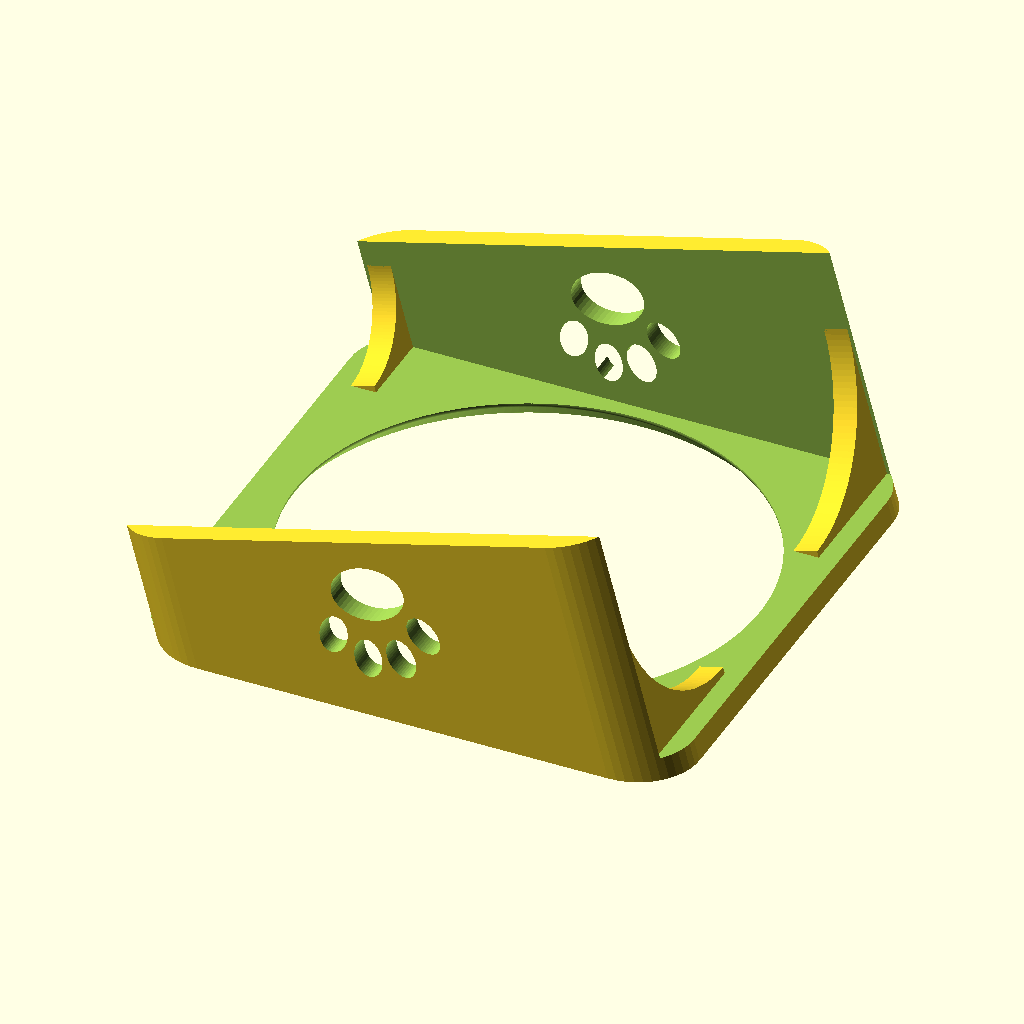
Cell 1 — every parameter at its default value.
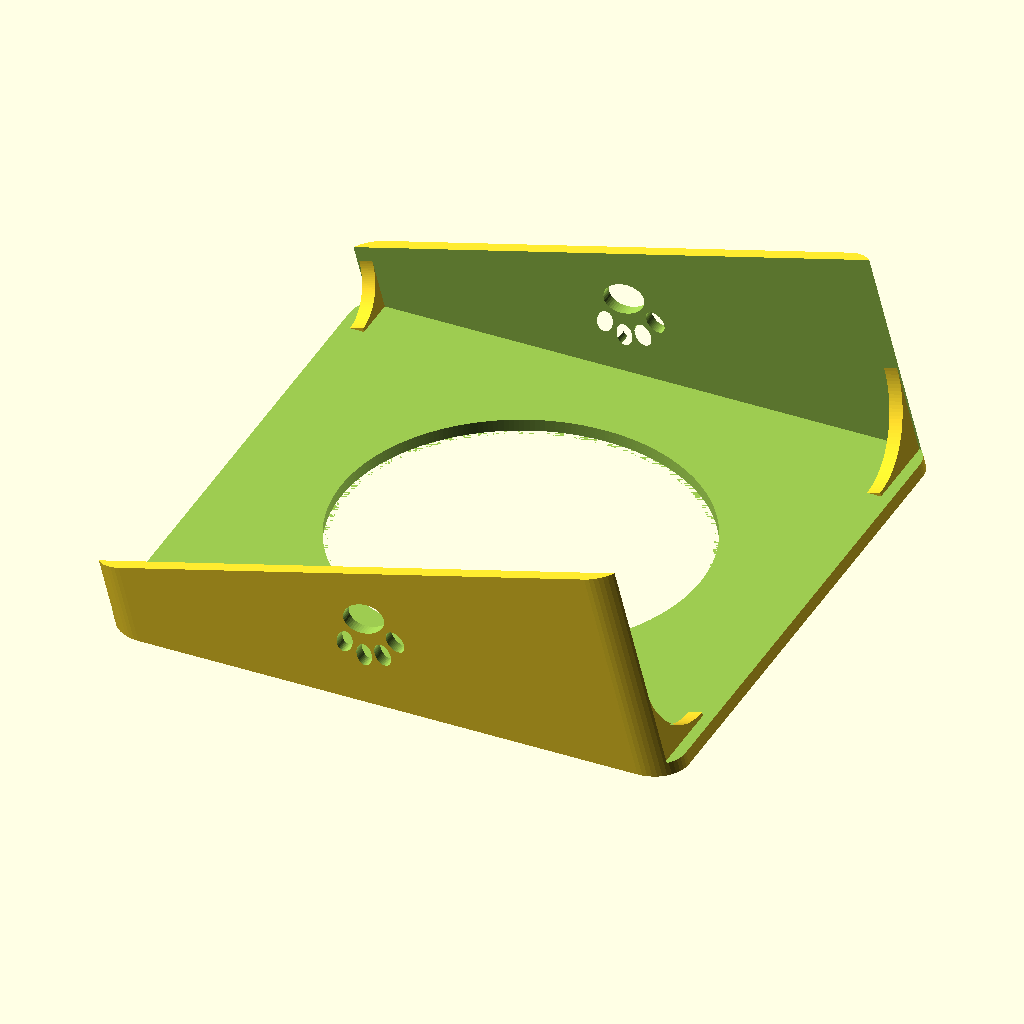
Cell 2: BORDA_D = 314 (everything else at default).
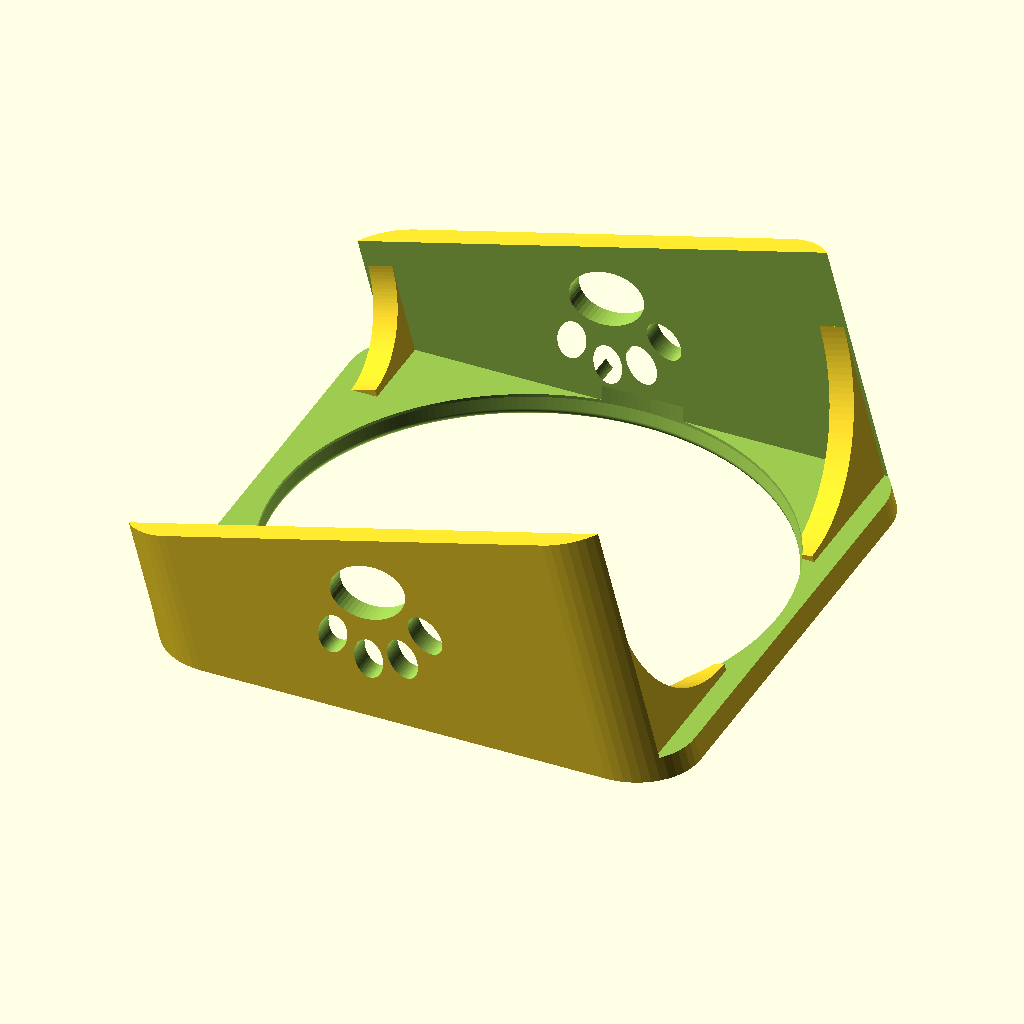
Cell 3: the same model with ANGULO_RAMPA = 100.
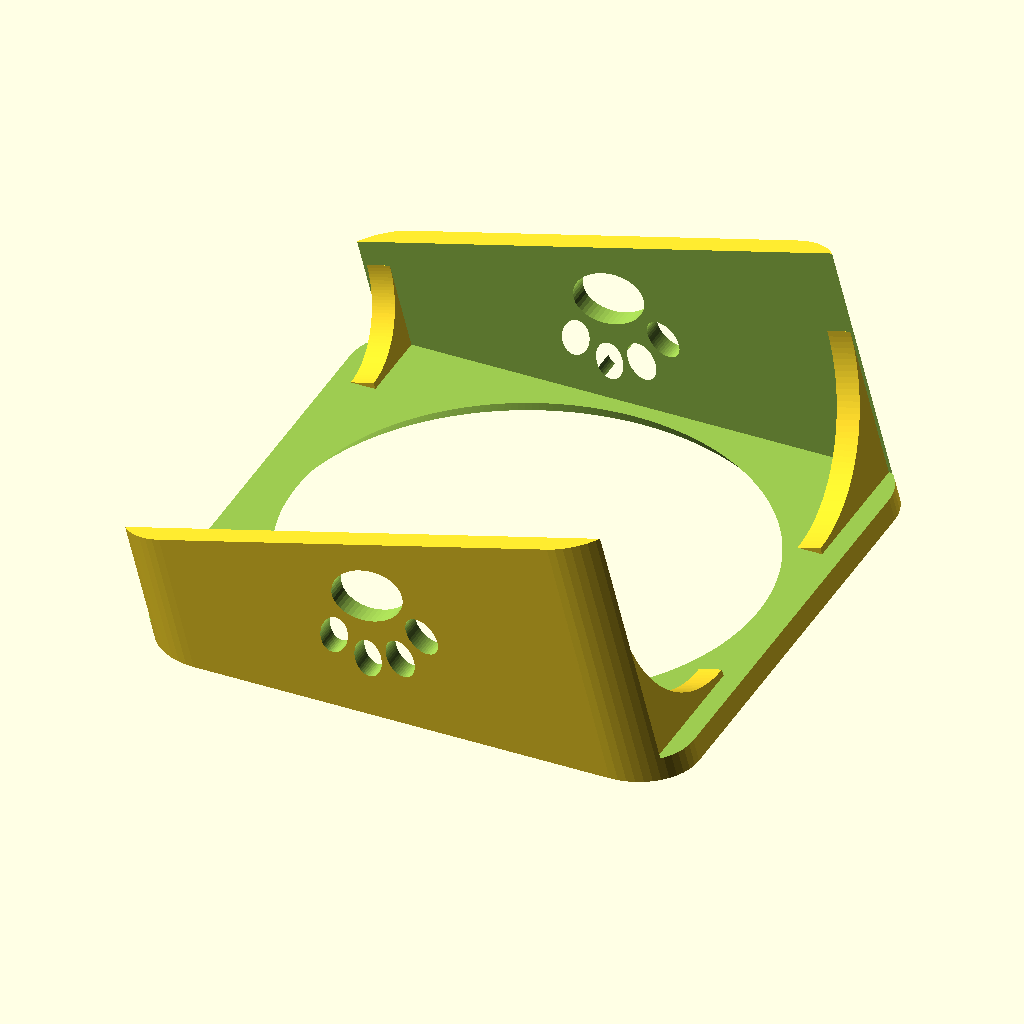
Cell 4 — PROF_RAMPA set to 12, the other parameters unchanged.
All cells are drawn from the same view direction (rotation 55°, 0°, 25°, orthographic, colour scheme Cornfield), but the view is re-fitted for each cell, so position and scale can differ between cells as well as the parameter.
Source of the model, suporte-pote-gato/suporte_pote_gato_v8.scad:
// Suporte inclinado para pote de gato (v8, OpenSCAD)
//
// Placa inclinada com furo passante, duas pernas laterais com patinha vazada
// e quatro reforcos curvos (2 atras, 2 na frente).
//
// Assento em rampa conica (funil): a boca e larga e a rampa estreita para
// baixo ate o furo. A borda do pote apoia no MEIO da rampa, entao ele se
// centraliza sozinho, tem folga para entrar e nao cai pelo furo.
// A rampa e a unica superficie de apoio, sem prateleira plana, e tem
// inclinacao de 45 graus ou mais. Assim a peca imprime sem suporte e o
// assento sai liso.
//
// O modelo sai na orientacao de impressao: face do pote na mesa (z = 0).
// Unidades em milimetros. L = medida lida, E = estimada.

/* [Pote] */
BORDA_D = 157;       // L  diametro da borda larga do pote
CORPO_D = 130;       // E  diametro do corpo abaixo da borda (so para conferir o furo)

/* [Rampa] */
ANGULO_RAMPA = 50;   // graus em relacao a horizontal; 45 ou mais imprime sem suporte (44 fica no limite)
PROF_RAMPA   = 6.0;  // profundidade da rampa; quanto maior, maior a boca e menor o furo
RAIO_BORDA   = 2.0;  // arredondamento da boca e do fundo da rampa

/* [Estrutura] */
INCLINACAO     = 15;   // graus
PLACA          = 7;    // espessura da placa, perpendicular a face (precisa ser maior que PROF_RAMPA)
PERNA          = 7;    // espessura de cada lateral
ALTURA_FRENTE  = 40;   // E  altura do lado baixo (precisa passar a profundidade do corpo do pote)
RAIO_CANTO     = 20;   // arredondamento dos cantos, vista de cima
PATA           = 38;   // altura da patinha vazada
REFORCO_TRAS   = 48;   // tamanho do reforco curvo atras
REFORCO_FRENTE = 26;   // tamanho do reforco curvo na frente
REFORCO_ESP    = 8;    // espessura dos reforcos, no sentido do comprimento

/* [Resolucao] */
RES = 240;             // lados do cone da rampa (use 96 para testar rapido)
$fn = 48;              // lados dos arcos pequenos

// ---------- Calculos derivados ----------
t = INCLINACAO;
avanco  = PROF_RAMPA / tan(ANGULO_RAMPA);              // avanco horizontal da rampa
R_BOCA  = BORDA_D / 2 + avanco / 2;                    // raio da boca, na face
R_FURO  = BORDA_D / 2 - avanco / 2;                    // raio do furo, no fundo da rampa
R_MAX   = 100;                                         // maior que a peca, so para o cortador

LARGURA = 2 * R_BOCA + 2 * PERNA;                      // largura total
comp    = LARGURA * cos(t);                            // comprimento no chao
function z_topo(x) = ALTURA_FRENTE + x * tan(t);       // altura da face inclinada
alt_fundo = z_topo(comp);
e = PLACA / cos(t);                                    // espessura vertical da placa
centro_face = [comp / 2, 0, z_topo(comp / 2)];         // centro da rampa na face

echo(str("Boca D", 2 * R_BOCA, " | furo D", 2 * R_FURO,
         " | folga da boca por lado ", R_BOCA - BORDA_D / 2,
         " | pote apoia a ", PROF_RAMPA / 2, " mm da face",
         " | largura ", LARGURA, " | comprimento no chao ", comp));

// ---------- Corpo: cunha, miolo oco e reforcos ----------
// Extruda um perfil 2D (x, z) na direcao Y, centrado em Y = 0.
module extrude_y(largura) {
    rotate([90, 0, 0]) linear_extrude(height = largura, center = true) children();
}

module cunha() {
    extrude_y(LARGURA)
        polygon([[0, 0], [comp, 0], [comp, alt_fundo], [0, ALTURA_FRENTE]]);
}

module miolo() {
    extrude_y(LARGURA - 2 * PERNA)
        polygon([[-1, -1], [comp + 1, -1],
                 [comp + 1, z_topo(comp + 1) - e], [-1, z_topo(-1) - e]]);
}

// Reforco com curva para dentro, ligando a perna a placa.
// lado = +1 / -1 (em Y); pos = "tras" / "frente".
module reforco(lado, pos) {
    y_in = LARGURA / 2 - PERNA;                        // face interna da perna
    x0 = (pos == "tras") ? comp - REFORCO_ESP - 6 : 6;
    L  = (pos == "tras") ? REFORCO_TRAS : REFORCO_FRENTE;
    z_u  = z_topo(x0) - e;                             // face de baixo da placa
    z_hi = z_topo(x0 + REFORCO_ESP);                   // topo (entra na placa)
    yc = y_in - L;  zc = z_u - L;                      // centro do quarto de circulo
    arco = [for (i = [0 : 40]) let (a = 90 - 90 * i / 40)
            [yc + L * cos(a), zc + L * sin(a)]];
    mirror([0, lado < 0 ? 1 : 0, 0])
        translate([x0, 0, 0])
            // (u, v, w) -> (x, y, z) = (w, u, v)
            multmatrix([[0, 0, 1, 0], [1, 0, 0, 0], [0, 1, 0, 0], [0, 0, 0, 1]])
                linear_extrude(height = REFORCO_ESP)
                    polygon(concat([[y_in + 1, z_hi], [y_in - L, z_hi]],
                                   arco, [[y_in + 1, z_u - L]]));
}

// ---------- Patinha vazada ----------
PATA_H0 = 37.5;   // altura natural do desenho da patinha
PATA_CZ = 2.7;    // centro vertical do desenho da patinha

module pata_2d() {
    translate([0, -7]) scale([12, 9]) circle(1);                 // almofada
    for (d = [[-15, 7, 25], [-5.5, 15, 8], [5.5, 15, -8], [15, 7, -25]])
        translate([d[0], d[1]]) rotate(d[2]) scale([4.5, 6.5]) circle(1);   // dedos
}

module patas() {
    x_c = comp / 2;
    z_meio = (z_topo(x_c) - e) / 2;                    // meio do vao da perna
    extrude_y(LARGURA + 4)
        translate([x_c, z_meio]) scale(PATA / PATA_H0)
            translate([0, -PATA_CZ]) pata_2d();
}

// ---------- Rampa conica ----------
// Perfil (r, z) do que sai da placa, z = 0 na face e negativo para baixo.
// As quinas sao vivas aqui e arredondadas em perfil_suave().
module perfil_vivo() {
    polygon([
        [-10, 10], [-10, -12],                         // eixo do furo (lado de dentro)
        [R_FURO, -12], [R_FURO, -PROF_RAMPA],          // parede do furo
        [R_BOCA, 0],                                   // rampa ate a face
        [R_MAX, 0], [R_MAX, 10]
    ]);
}

module perfil_suave() {
    intersection() {
        translate([0, -20]) square([R_MAX + 5, 40]);   // so r >= 0, para o rotate_extrude
        // arredonda as quinas de plastico (boca e fundo da rampa)
        offset(r = -RAIO_BORDA) offset(delta = RAIO_BORDA)
            perfil_vivo();
    }
}

module rampa() {
    translate(centro_face) rotate([0, -t, 0])          // eixo perpendicular a face
        rotate_extrude($fn = RES) perfil_suave();
}

// ---------- Cantos arredondados (vista de cima) ----------
module prisma() {
    translate([0, 0, -10]) linear_extrude(height = alt_fundo + 20)
        offset(r = RAIO_CANTO) offset(delta = -RAIO_CANTO)
            translate([0, -LARGURA / 2]) square([comp, LARGURA]);
}

// ---------- Montagem na posicao de uso ----------
module suporte_uso() {
    intersection() {
        difference() {
            union() {
                difference() { cunha(); miolo(); }     // placa + duas pernas
                for (lado = [1, -1], pos = ["tras", "frente"])
                    intersection() { reforco(lado, pos); cunha(); }
            }
            patas();
            rampa();
        }
        prisma();
    }
}

// ---------- Orientacao de impressao: face do pote na mesa ----------
translate([0, 0, ALTURA_FRENTE * cos(t)])
    rotate([180, 0, 0]) rotate([0, t, 0])
        suporte_uso();
Parameter table extracted from the source (name, type, default, range or options):
BORDA_D: number, default 157
CORPO_D: number, default 130
ANGULO_RAMPA: number, default 50
PROF_RAMPA: number, default 6
RAIO_BORDA: number, default 2
INCLINACAO: number, default 15
PLACA: number, default 7
PERNA: number, default 7
ALTURA_FRENTE: number, default 40
RAIO_CANTO: number, default 20
PATA: number, default 38
REFORCO_TRAS: number, default 48
REFORCO_FRENTE: number, default 26
REFORCO_ESP: number, default 8
RES: number, default 240
R_MAX: number, default 100
